pico-8 play session: mixed d-pad (fixed 12-tick cycle)

[t = 1 s] mixed d-pad (1.2s cycle ×~1): → ← ↑ ↓ + 🅾/❎ taps, ~1s
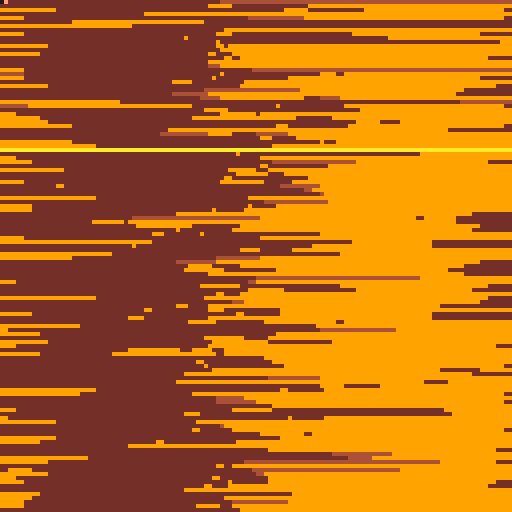
[t = 2 s] mixed d-pad (1.2s cycle ×~1): → ← ↑ ↓ + 🅾/❎ taps, ~2s
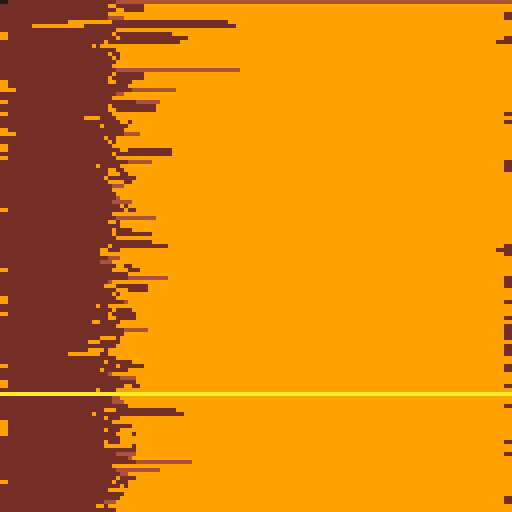
[t = 6 s] mixed d-pad (1.2s cycle ×~5): → ← ↑ ↓ + 🅾/❎ taps, ~6s
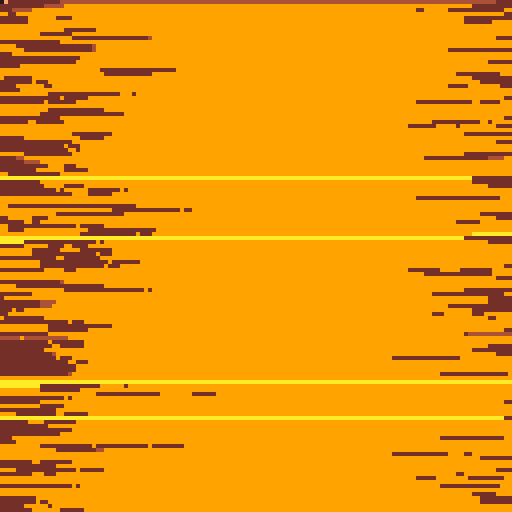
[t = 8 s] mixed d-pad (1.2s cycle ×~6): → ← ↑ ↓ + 🅾/❎ taps, ~8s
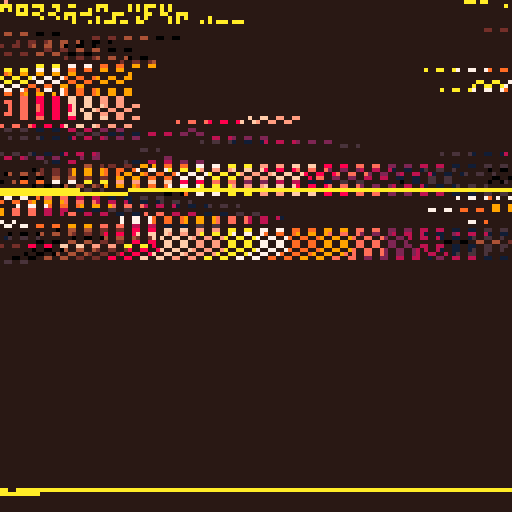

pico-8 cartridge
version 30
__lua__
-- main


mode=6
text_x=50
text_y=20
text_i=1
text_enabled=0
boom=0
t=0
t_c=0
menuitem(1,"next",function() next_mode() end)
menuitem(2,"prev",function() prev_mode() end)
menuitem(3,"toggle text",function() toggle_text() end)


function _init()
	poke4(0x5f10,0x8404.0080)
	poke4(0x5f14,0x0a07.8909)
	poke4(0x5f18,0x8e08.0f8f)
	poke4(0x5f1c,0x8581.8802)
	poke(0x5f2e,0b0)
	frame = 0
	scene_init()
	init_part()
end

function _update60()
	update_ids()
	b={d=btn(),p=btnp()}
	bt={l=b.d&0b1,r=(b.d&0b10)>>1,u=(b.d&0b100)>>2,d=(b.d&0b1000)>>3,z=(b.d&0b10000)>>4,v=(b.d&0b100000)>>5}
	bp={l=b.p&0b1,r=(b.p&0b10)>>1,u=(b.p&0b100)>>2,d=(b.p&0b1000)>>3,z=(b.p&0b10000)>>4,v=(b.p&0b100000)>>5}
	b2={d=btn()>>>8,p=btnp()>>>8}
	bt2={l=b2.d&0b1,r=(b2.d&0b10)>>1,u=(b2.d&0b100)>>2,d=(b2.d&0b1000)>>3,z=(b2.d&0b10000)>>4,v=(b2.d&0b100000)>>5}
	bp2={l=b2.p&0b1,r=(b2.p&0b10)>>1,u=(b2.p&0b100)>>2,d=(b2.p&0b1000)>>3,z=(b2.p&0b10000)>>4,v=(b2.p&0b100000)>>5}
	if mode!=2 then 
		if bp.l==1 then 
			prev_mode()
		elseif bp.r==1 then 
			next_mode()
		end
		fill=(fill+bp.u-bp.d)%#fills
	end 
	mode=mode%8
	if mode==2 then 
		scene_update(frame)
		scene.camera[1]+=(bt.r-bt.l)*0.1
		scene.camera[2]+=(bt.u-bt.d)*0.1
		scene.camera[3]+=(bt2.u-bt2.d)*0.1
		scene.camera[7]+=(bt.z-bt.v)*0.001
		scene.camera[6]+=(bt2.r-bt2.l)*0.001
		scene.camera[5]+=(bt2.z-bt2.v)*0.001
	elseif mode==3 or mode==4 or mode==5 then
		foreach(t_l,update_tunnel)
		if frame%16==0 then 
			new_tunnel(
				0.5+cos(frame*0.002)*0.4,
				0.5+sin(frame*0.0052)*0.4,
				20,
				1,
				t_c)
			t_c=t_c+1
		end
		sort(t_l, function(t1, t2) return t1.z < t2.z end)
	elseif mode==6 or mode==7 then
		cls(1)
		foreach(part,update_part)
	end
	boom=boom*0.8
	frame+=1
	text_i=text_i%#text_line
end

function _draw()
	t=t+1
	set_fillp()
	if mode==1 then
		draw_tiles()
	elseif mode==2 then
		if t%2==0 then 
			rectfill(0,0,128,128,14)
			rectfill(0,0,64,128,7)
			draw_scene()
		end
	elseif mode==3 or mode==4 or mode==5 then
		rectfill(0,0,128,128,t_c)
		foreach(t_l,draw_tunnel)
	elseif mode==6 or mode==7 then
		cls(2)
		foreach(part,draw_part)
	else
		draw_palette(0,8)
	end
	if text_enabled==1 then
		draw_text(text_x,text_y,text_i+1,6,boom+3)
	end
	if boom>0 then
		efu_smear(boom)
	end
	poke(0x6000,flr(t)*128)
end 


function draw_palette(x,y)
	local w=8
	local i
	cls()
	print("press a key",0,1,7)
	for i=0,15 do
		rectfill(x+(i%4)*w,y+(i\4)*w,x+(i%4)*w+w,y+(i\4)*w+w,3-i%4+i\4*4)
		rectfill(x+0+i*w,y+w*4+1,x+w+i*w,y+w*4+w,i)
	end
	rectfill(x+w*0,y+5*w+1,x+w*1-1,y+5*w+w,6)
	rectfill(x+w*1,y+5*w+1,x+w*2-1,y+5*w+w,5)
	rectfill(x+w*2,y+5*w+1,x+w*3-1,y+5*w+w,4)
	rectfill(x+w*3,y+5*w+1,x+w*4-1,y+5*w+w,11)
	rectfill(x+w*4,y+5*w+1,x+w*5-1,y+5*w+w,13)
	rectfill(x+w*5,y+5*w+1,x+w*6-1,y+5*w+w,14)
	rectfill(x+w*6,y+5*w+1,x+w*7-1,y+5*w+w,15)
	
	rectfill(x+w*0,y+6*w+1,x+w*1-1,y+6*w+w,0)
	rectfill(x+w*1,y+6*w+1,x+w*2-1,y+6*w+w,1)
	rectfill(x+w*2,y+6*w+1,x+w*3-1,y+6*w+w,2)
	rectfill(x+w*3,y+6*w+1,x+w*4-1,y+6*w+w,3)
	rectfill(x+w*4,y+6*w+1,x+w*5-1,y+6*w+w,10)
	rectfill(x+w*5,y+6*w+1,x+w*6-1,y+6*w+w,9)
	rectfill(x+w*6,y+6*w+1,x+w*7-1,y+6*w+w,8)
	rectfill(x+w*7,y+6*w+1,x+w*8-1,y+6*w+w,7)
	rectfill(x+w*8,y+6*w+1,x+w*9-1,y+6*w+w,6)
	rectfill(x+w*9,y+6*w+1,x+w*10-1,y+6*w+w,5)
	rectfill(x+w*10,y+6*w+1,x+w*11-1,y+6*w+w,4)
	rectfill(x+w*11,y+6*w+1,x+w*12-1,y+6*w+w,11)
	rectfill(x+w*12,y+6*w+1,x+w*13-1,y+6*w+w,12)
	rectfill(x+w*13,y+6*w+1,x+w*14-1,y+6*w+w,13)
	rectfill(x+w*14,y+6*w+1,x+w*15-1,y+6*w+w,14)
	rectfill(x+w*15,y+6*w+1,x+w*16-1,y+6*w+w,15)
end

function draw_tiles()
	local x,y,i
	for i=0,127 do
		tline(0,i,128,i,0,i/8)
	end
end

function draw_model()
	print("model here",0,1,7)
	
	draw_lines({0,0,0},{0,0,0})
end

function update_ids()
	local ii
	for ii=1,#t_l do
		t_l[ii].i=ii
	end
	for ii=1,#part do
		part[ii].i=ii
	end
end



function rectf(x,y,w,h,c)
	rectfill(x,y,x+w,y+h,c)
end


function next_mode()
	frame=0
	boom=8
	mode=mode+1
	text_i=text_i+1
	text_i=text_i%#text_line
	text_x=12+rnd(104-#text_line[text_i+1]*4)
	text_y=2+rnd(117)
	for ii=1,#t_l do
		t_l[ii].d=mode-2
	end
end

function prev_mode()
	frame=0
	boom=8
	mode=mode-1
	text_i=text_i-1
	text_i=text_i%#text_line
	text_x=12+rnd(104-#text_line[text_i+1]*4)
	text_y=2+rnd(117)
	for ii=1,#t_l do
		t_l[ii].d=mode-2
	end
end

function toggle_text()
	if text_enabled==1 then 
		text_enabled=0
	else
		text_enabled=1
	end
end


-->8
--tunnel

t_l={{i=0,
     d=0,
     x=0,
     y=0,
     z=0,
     s=1,
     c=0}}

function update_tunnel(t)
	if t.d>0 then 
		t.z=t.z-0.2
		t.x=t.x+(bt.l-bt.r)*0.02
		t.y=t.y+(bt.u-bt.d)*0.02
		if mode==5 then 
			if t.c%8==0 then 
				t.x=t.x+0.02
			elseif t.c%8==2 then 
				t.y=t.y-0.02
			elseif t.c%8==4 then 
				t.x=t.x-0.02
			elseif t.c%8==6 then 
				t.y=t.y+0.02
			end 
		end
		if t.z<0.5 then
			t.d=0
		end
	else
		deli(t_l,t.i)
	end
end

function draw_tunnel(t)
	local x,y,dx,dy,dx2,dy2
	local d=scene.camera[4]
	local f=(frame/4)%16
	local ff=(frame/4)\16
	if t.d==1 or t.d==3 then 
		for x=-t.z\2-3,t.z\2+4 do
			for y=-t.z\2-3,t.z\2+4 do
				if (x+y)%2==1 then 
					dx=64+(t.x+x)*(d/t.z)
					dy=64+(t.y+y)*(d/t.z)
					dx2=64+((t.x+x)+t.s)*(d/t.z)
					dy2=64+((t.y+y)+t.s)*(d/t.z)
					--rrectfill(dx,dy,t.s*(d/t.z),t.s*(d/t.z),0,t.c)
					rectfill(dx,dy,dx2,dy2,t.c)
				end
			end
		end
	elseif t.d==2 then 
		for x=-2,0 do
			for y=-2,0 do
				if x==-1 and y==-1 then
				
				else
					dx=64+(t.x+x)*(d/t.z)
					dy=64+(t.y+y)*(d/t.z)
					dx2=64+((t.x+x)+t.s)*(d/t.z)
					dy2=64+((t.y+y)+t.s)*(d/t.z)
					
					if x==-2 then
						dx=min(0,dx)
					end
					if x==0 then 
						dx2=max(128,dx2)
					end
					if y==-2 then
						dy=min(0,dy)
					end
					if y==0 then 
						dy2=max(128,dy2)
					end
					rectfill(dx,dy,dx2,dy2,t.c)
				end
			end
		end
	end
end



function new_tunnel(x,y,z,s,c)
	add(t_l,{i=0,
	        d=mode-2,
	        x=x,
	        y=y,
	        z=z,
	        s=s,
	        c=c},
	        #t_l+1)
end

-->8
--3d engine
quality=1

function scene_init()

end

function scene_update(frame)
	scale = 1
	scene_transform(scene.camera[5],scene.camera[6],scene.camera[7], scale, scale, scale)
end

function scene_transform(rx, ry, rz, sx, sy, sz)
	local vertices, points = {}, {}
	for vertex in all(model.vertices) do
		local v = transform_vertex(vertex, rx, ry, rz, sx, sy, sz)
		add(vertices, v)
		add(points, project(v, scene.camera))
	end
	model.transformed_vertices = vertices
	model.points = points
end

function draw_scene()
	-- face depth and normal calculation
	for triangle in all(model.triangles) do
		local v1 = model.transformed_vertices[triangle[1]]
		local v2 = model.transformed_vertices[triangle[2]]
		local v3 = model.transformed_vertices[triangle[3]]
		local p  = {v1[1]-v2[1], v1[2]-v2[2], v1[3]-v2[3]}
		local q  = {v1[1]-v3[1], v1[2]-v3[2], v1[3]-v3[3]}
		triangle[5] = min(v1[3], min(v2[3], v3[3]))
		triangle[6] = normalize(cross_product(p, q))
	end
	
	-- painter's algorithm
	sort(model.triangles, function(t1, t2) return t1[5] < t2[5] end)
	
	-- render
	for triangle in all(model.triangles) do
		--if dot_product(scene.camera, triangle[6]) < 0 then
		local p1 = model.points[triangle[1]]
		local p2 = model.points[triangle[2]]
		local p3 = model.points[triangle[3]]
		trifill(p1, p2, p3, triangle[4])
		rasterize_mesh(p1, p2, p3, triangle[4])
		--end
	end
end

function rasterize_mesh(p1, p2, p3, col)
	line(p1[1], p1[2], p2[1], p2[2], col)
	line(p2[1], p2[2], p3[1], p3[2], col)
	line(p1[1], p1[2], p3[1], p3[2], col)
end

-- http://www-users.mat.uni.torun.pl/~wrona/3d_tutor/tri_fillers.html
function rasterize_triangle(p1, p2, p3, col)
	-- sort
	if p1[2] > p2[2] then
		p1, p2 = p2, p1
	end
	if p1[2] > p3[2] then
		p1, p3 = p3, p1
	end
	if p2[2] > p3[2] then
		p2, p3 = p3, p2
	end
	
	-- lerp
	local dy1 = (p2[2] - p1[2])
	local dy2 = (p3[2] - p1[2])
	local dy3 = (p3[2] - p2[2])
	
	local dx1, dx2, dx3 = 0, 0, 0
	if dy1 > 0 then
		dx1 = (p2[1] - p1[1]) / dy1
	end
	if dy2 > 0 then
		dx2 = (p3[1] - p1[1]) / dy2
	end
	if dy3 > 0 then
		dx3 = (p3[1] - p2[1]) / dy3
	end
	
	local x1, x2 = p1[1], p1[1]
	
	if dx1 > dx2 then
		for y=p1[2],p2[2] do
			hline(x1, x2, y, col)
			x1 += dx2
			x2 += dx1
		end
		for y=p2[2],p3[2] do
			hline(x1, x2, y, col)
			x1 += dx2
			x2 += dx3
		end
	else
		for y=p1[2],p2[2] do
			hline(x1, x2, y, col)
			x1 += dx1
			x2 += dx2
		end
		for y=p2[2],p3[2] do
			hline(x1, x2, y, col)
			x1 += dx3
			x2 += dx2
		end
	end
end

function hline(x1, x2, y, col)
	line(x1, y, x2, y, col)
end

function project(vertex, cam)
	local mult = cam[4]
	local d = max(1,(vertex[3]-cam[3]))
	local x = 64 + (vertex[1]-cam[1]) * mult / d
	local y = 64 - (vertex[2]-cam[2]) * mult / d
	return {x,y}
end

function transform_vertex(v, rx, ry, rz, sx, sy, sz)
	nv = {v[1] * sx, v[2] * sy, v[3] * sz}
	nv = rotate_vertex(nv, 1, rx)
	nv = rotate_vertex(nv, 2, ry)
	return rotate_vertex(nv, 3, rz)
end

function rotate_vertex(v,a,r)
	if a==1 then
		x,y,z = 3,2,1
	elseif a==2 then
		x,y,z = 1,3,2
	elseif a==3 then
		x,y,z = 1,2,3
	end
	_x = cos(r)*(v[x]) - sin(r) * (v[y])
	_y = sin(r)*(v[x]) + cos(r) * (v[y])
	nv = {}
	nv[x] = _x
	nv[y] = _y
	nv[z] = v[z]
	return nv
end

function cross_product(v1, v2)
	return {
		v1[2]*v2[3] - v1[3]*v2[2],
		v1[3]*v2[1] - v1[1]*v2[3],
		v1[1]*v2[2] - v1[2]*v2[1]
	}
end

function dot_product(v1, v2)
	return v1[1]*v2[1] + v1[2]*v2[2] + v1[3]*v2[3]
end

function normalize(v)
	local s = 1 / magnitude(v)
	return {v[1] * s, v[2] * s, v[3] * s}
end

function magnitude(v)
 return sqrt(dot_product(v, v))
end

function sort(a, greater_than)
	for i=1,#a do
		local j = i
		while j > 1 and greater_than(a[j-1], a[j]) do
			a[j],a[j-1] = a[j-1],a[j]
			j -= 1
		end
	end
end



function trifill(p1,p2,p3,c)
	local y
	local ly
	local miny=min(p1[2],min(p2[2],p3[2]))
	local maxy=max(p1[2],max(p2[2],p3[2]))
	local x1
	local x2
	local top
	local mdl={0,0}
	local bot
	if miny==p1[2] then top=p1[1] end
	if miny==p2[2] then top=p2[1] end
	if miny==p3[2] then top=p3[1] end
	if maxy==p1[2] then bot=p1[1] end
	if maxy==p2[2] then bot=p2[1] end
	if maxy==p3[2] then bot=p3[1] end
	
	if top==p1[1] then
		if (bot==p2[1]) then
			mdl={p3[1],p3[2]} 
		else
			mdl={p2[1],p2[2]}
		end
	elseif top==p2[1] then
		if (bot==p1[1]) then
			mdl={p3[1],p3[2]} 
		else
			mdl={p1[1],p1[2]}
		end
	elseif top==p3[1] then
		if (bot==p2[1]) then
			mdl={p1[1],p1[2]} 
		else
			mdl={p2[1],p2[2]}
		end
	end
	color(c)
	for y=miny,maxy do
		x1=lerp(top,bot,ilerp(miny,maxy,y))
		if y<mdl[2] then
			x2=lerp(top,mdl[1],ilerp(miny,mdl[2],y))
		elseif y>mdl[2] then
			x2=lerp(mdl[1],bot,ilerp(mdl[2],maxy,y))
		else
			x2=mdl[1]
		end
		if quality==3 then
			line(x1,y,x2,y)
		else
			if x1<x2 then
				x1=x1
				x2=x2+1
				
				hline(x1, x2, y, c)
				--memset(0x6000+(y\1)*64+x1,(c\1)<<4|c,(x2-x1))
			else
				x1=x1+1
				x2=x2
				hline(x1, x2, y, c)
				--memset(0x6000+(y\1)*64+x2,(c\1)<<4|c,(x1-x2)\1)
			end
		end
	end
	if quality==2 then
		line(top-1,miny,mdl[1]-1,mdl[2])
		line(bot,maxy,mdl[1],mdl[2])
		line(top+1,miny,mdl[1]+1,mdl[2])
		
		line(bot-1,maxy,mdl[1]-1,mdl[2])
		line(bot,maxy,mdl[1],mdl[2])
		line(bot+1,maxy,mdl[1]+1,mdl[2])
		
		line(bot-1,maxy,top-1,miny)
		line(bot,maxy,top,miny)
		line(bot+1,maxy,top+1,miny)
	elseif quality==1 then
		line(bot,maxy,top,miny)
		line(bot,maxy,mdl[1],mdl[2])
		line(bot,maxy,mdl[1],mdl[2])
	end
end

function drawtri(p1,p2,p3,c)
	color(c)
	line(p1[1],p1[2],p2[1],p2[2])
	line(p3[1],p3[2],p2[1],p2[2])
	line(p1[1],p1[2],p3[1],p3[2])
end


function lerp(v0,v1,t)
	return v0+t*(v1-v0)
end

function ilerp(x,y,a)
	return (a-x)/(y-x)
end
-->8
--qsort

-- common comparators
function  ascending(a,b) return a.z<b.z end
function descending(a,b) return a.z>b.z end

-- a: array to be sorted in-place
-- c: comparator (optional, defaults to ascending)
-- l: first index to be sorted (optional, defaults to 1)
-- r: last index to be sorted (optional, defaults to #a)
function qsort(a,c,l,r)
	c,l,r=c or ascending,l or 1,r or #a
	if l<r then
		if c(a[r],a[l]) then
			a[l],a[r]=a[r],a[l]
		end
		local lp,rp,k,p,q=l+1,r-1,l+1,a[l],a[r]
		while k<=rp do
			if c(a[k],p) then
				a[k],a[lp]=a[lp],a[k]
				lp+=1
			elseif not c(a[k],q) then
				while c(q,a[rp]) and k<rp do
					rp-=1
				end
				a[k],a[rp]=a[rp],a[k]
				rp-=1
				if c(a[k],p) then
					a[k],a[lp]=a[lp],a[k]
					lp+=1
				end
			end
			k+=1
		end
		lp-=1
		rp+=1
		a[l],a[lp]=a[lp],a[l]
		a[r],a[rp]=a[rp],a[r]
		qsort(a,c,l,lp-1       )
		qsort(a,c,  lp+1,rp-1  )
		qsort(a,c,       rp+1,r)
	end
end
-->8
--scene 

model = {}
--[[ cube
model.vertices = {
	{-1,  1,  1},--1
	{ 1,  1,  1},--2
	{-1,  1, -1},--3
	{ 1,  1, -1},--4
	
	{-1, -1,  1},--5 
	{ 1, -1,  1},--6
	{-1, -1, -1},--7
	{ 1, -1, -1},--8
}
model.triangles = {
	
	{3, 4, 7, 4, nil, nil},
	{8, 4, 7, 4, nil, nil},
	
	{1, 2, 5, 8, nil, nil},
	{6, 2, 5, 8, nil, nil},
	
	{1, 3, 5, 5, nil, nil},
	{7, 3, 5, 5, nil, nil},
	
	{2, 4, 6, 12, nil, nil},
	{8, 4, 6, 12, nil, nil},
}
--]]


model.vertices = {
-- x  y  z
	{ 5, 0, 0},--1
	{ 3, 0, 0},
	{ 1, 0, 0},
	{-1, 0, 0},
	{-3, 0, 0},
	{-5, 0, 0},--6
	
	{ 5, 20, 0},--7
	{ 3, 20, 0},
	{ 1, 20, 0},
	{-1, 20, 0},
	{-3, 20, 0},
	{-5, 20, 0},--12
	
	{ 5, 0,15},--13
	{ 3, 0,15},
	{ 1, 0,15},
	{-1, 0,15},
	{-3, 0,15},
	{-5, 0,15},--18
	
	{ 5,20,15},
	{-5,20,15},
	
	{ 5,-10,15},--21
	{ 3,-10,15},
	{ 1,-10,15},
	{-1,-10,15},
	{-3,-10,15},
	{-5,-10,15},--26
	
	{ 6,-10,15},--27
	{-6,-10,15},
}
model.triangles = {
-- v1 v2 v3  c  nil nil
	{ 1, 7,13, 7, nil,nil},
	{ 7,19,13, 7, nil,nil},
	{12, 6,18,14, nil,nil},
	{12,20,18,14, nil,nil},
	
	
	{ 1, 2, 7, 4, nil,nil},
	{ 2, 8, 7, 4, nil,nil},
	{14, 1,13, 4, nil,nil},
	{ 1, 2,14, 4, nil,nil},
	{14,21,13, 4, nil,nil},
	{21,22,14, 4, nil,nil},
	
	{ 2, 3, 8, 5, nil,nil},
	{ 3, 9, 8, 5, nil,nil},
	{15, 2,14, 5, nil,nil},
	{ 2, 3,15, 5, nil,nil},
	{15,22,14, 5, nil,nil},
	{22,23,15, 5, nil,nil},
	
	{ 3, 4, 9,10, nil,nil},
	{ 4,10, 9,10, nil,nil},
	{16, 3,15,10, nil,nil},
	{ 3, 4,16,10, nil,nil},
	{16,23,15,10, nil,nil},
	{23,24,16,10, nil,nil},
	
	{ 4, 5,10,12, nil,nil},
	{ 5,11,10,12, nil,nil},
	{17, 4,16,12, nil,nil},
	{ 4, 5,17,12, nil,nil},
	{17,24,16,12, nil,nil},
	{24,25,17,12, nil,nil},
	
	{ 5, 6,11,15, nil,nil},
	{ 6,12,11,15, nil,nil},
	{18, 5,17,15, nil,nil},
	{ 5, 6,18,15, nil,nil},
	{18,25,17,15, nil,nil},
	{25,26,18,15, nil,nil},
}

function model:new(o)
  self.__index = self
  return setmetatable(o or {}, self)
end



scene = {}   -- x  y  z  f
scene.camera = {0, 2, -18, 128,0,0.5,0.0001}

-->8
-- gfx stuff


--memcopy that doesn't overflow
function smcpy(to_mem,fr_mem,len)
	if to_mem<0x6000 then to_mem=0x6000 end
	if to_mem>0x7ffe then
		to_mem=0x7ffe
		len=1
	end
	if to_mem+len>0x7fff then len=0x7fff-to_mem end
	--if fr_mem<0x6000 then fr_mem=0x6000 end
	if fr_mem>0x7ffe then
		fr_mem=0x7ffe
		len=1
	end
	if fr_mem+len>0x7fff then len=0x7fff-fr_mem end
	
	memcpy(to_mem,fr_mem,len)
end

function efu_smear(str)
	local i
	local r
	for i=1,127 do
		smcpy(0x6000+i*63-str*(rnd(2+((t\4)%6)*0.25)),0x6000+i*63-str*(rnd(2+((t\4)%8)*0.25)),rnd(128)) 
		if rnd(90)\1>88 then
			r=0x7//rnd(0xf)\1
			memset(0x6000+i*64,r|(r<<4),64)
		end
	end 
end


function smear_y(str,sy,ey)
	local i
	local r
	for i=sy,ey do
		smcpy(0x6000+i*63-str*(rnd(2+((t\4)%6)*0.25)),0x6000+i*63-str*(rnd(2+((t\4)%8)*0.25)),rnd(128)) 
		if rnd(90)\1>88 then
			r=0x7//rnd(0xf)\1
			memset(0x6000+i*64,r|(r<<4),64)
		end
	end 
end

function rrectfill(cx,cy,h,w,angle,c)
	color(c)
	local ca,sa=cos(angle),-sin(angle)
	local ux,uy,vx,vy=ca*w>>1,sa*w>>1,-sa*h>>1,ca*h>>1
	local v={
		 ux+vx, uy+vy,
		 ux-vx, uy-vy,
		-ux-vx,-uy-vy,
		-ux+vx,-uy+vy
	}

	local x0,y0,spans=cx+v[7],cy+v[8],{}
	for i=1,8,2 do
		local x1,y1=cx+v[i],cy+v[i+1]
		local _x1,_y1=x1,y1
		if(y0>y1) x0,y0,x1,y1=x1,y1,x0,y0
		local dx=(x1-x0)/(y1-y0)
		if(y0<0) x0-=y0*dx y0=-1
		local cy0=y0\1+1
		-- sub-pix shift
		x0+=(cy0-y0)*dx
		for y=y0\1+1,min(y1\1,127) do
			-- open span?
			local span=spans[y]
			if span then
				rectfill(x0,y,span,y)
			else
				spans[y]=x0
			end
			x0+=dx
		end
		x0,y0=_x1,_y1
	end
end
-->8
--text overlay

text_line={
"this is 1",
"next is 2",
"this should work"
}

function draw_text(x,y,i,c,pow)
	c=c or 6
	pow=pow or 0
	local str=text_line[i]
	rectfill(0,y,128,y+6,1)
	rect(-1,y,129,y+6,2)
	rectfill(x-10,y+1,x+10+#str*4,y+5,3)
	print(str,x+1,y+1,11)
	if pow>0.1 then
		print(str,x-1,y+1,11)
		smear_y(pow,y-1,y+7)
	end
	print(str,x,y+1,c)
end


function smear_y(str,sy,ey)
	local i
	local r
	for i=sy,ey do
		smcpy(0x6000+i*63-str*(rnd(2+((t\4)%6)*0.25)),0x6000+i*63-str*(rnd(2+((t\4)%8)*0.25)),rnd(128)) 
		if rnd(90)\1>88 then
			r=0x7//rnd(0xf)\1
			memset(0x6000+i*64,r|(r<<4),64)
		end
	end 
end
-->8
-- 2d filled thing


-- color values the particle
-- goes through
-- particles are removed at 0
-- the sequence loops at -1
firegrad={ 7,10, 9, 9, 9, 8, 8, 8, 2, 2,2,2,0}
smokgrad={ 7, 6,12,12,12, 5, 5, 5, 1, 1,1,1,0}
specgrad={10, 9, 9, 9, 9, 9, 4, 4, 4, 4,4,0}
spe2grad={ 8, 8,13,13,13,13, 2, 2, 2, 2,2,0}
stargrad={ 1, 1, 1, 5, 6, 1, 1, 1, 1, 1,1,6,5,1,1,1,1,1,1,6,6,5,5,5,1,1,1,1,5,1,1,1,1,1,1,1,1,1,1,1,-1}
astegrad={ 2, 2, 2, 2, 5, 5, 5, 5, 5, 5,1,5,1,5,1,5,1,5,1,5,1,5,1,1,1,1,1,0}
shipgrad={ 7, 7,11,11,11,11,11,11,11,11,3,3,3,3,3,3,3,3,1,3,1,3,1,1,1,1,1,0}

part={{i=0,  -- index
       t=0,  -- type
       x=0,  -- position
       y=0,
       xv=0, -- speed
       yv=0,
       c=0,  -- color
       l=0,  -- time alive
       d=0,  -- dead
       o=0,  --connect?
       la=0}}
pa={}

function init_part()
	local x,y,t
	for x=1,256 do
		y=32
		new_part(x%2,y,x\2,0,0,1,1,1,1,2)
	end
end


function draw_part(pa)
	--if (max(0,pa.c)%16)!=0 then
	--rectfill(pa.x-pa.la/2,pa.y-pa.la/2,pa.x+pa.la/2,pa.y+pa.la/2,pa.c)
	if pa.d!=0 then
		if pa.i>3 then
			line(pa.x,pa.y,part[pa.i-2].x,part[pa.i-1].y,pa.c)
		end
		if pa.t==0 then  
			line(pa.x,pa.y,128,pa.y,pa.c)
		else
			line(pa.x,pa.y,0,pa.y,pa.c)
		end
	end
end

function update_part(pa)
	pa.x=pa.x+pa.xv
	pa.y=pa.y+pa.yv
	if mode==6 then
		pa.yv=0
		pa.xv=pa.xv+(rnd(1)-0.5)*(-pa.xv+0.15)+0.01
	else
		pa.yv=0
		pa.xv=(16-pa.x)*0.1
	end
	if pa.t==0 then  
		pa.c=4
	else
		pa.c=3
	end
	pa.l=pa.l+1
	if pa.c==-1 then 
		pa.l=0
	end
end 

function new_part(t,x,y,xv,yv,c,l,d,o,la)
	add(part,{i =0,
	    t=t,
	    x=x,
	    y=y,
	    xv=xv,
	    yv=yv,
	    c=c,
	    l=l,
	    d=d,
	    o=o,
	    la=la},
	    #part+1)
end

-->8
--fillp smears

fills={
{0b0000000000000000.1,
 0b0000000000000000.1},
{0b1010010110100101.1,
 0b0101101001011010.1},
{0b0011001111001100.1,
 0b0110011010011001.1,
 0b1100110000110011.1,
 0b1001100101100110.1},
{0b0011001111001100.1,
 0b1001100101100110.1,
 0b1100110000110011.1,
 0b0110011010011001.1},
{0b1111000011110000.1,
 0b0000111100001111.1},
{0b1111000000000000.1,
 0b0000111100000000.1,
 0b0000000011110000.1,
 0b0000000000001111.1},
{0b1010101010101010.1,
 0b0101010101010101.1},
{0b1010000010100000.1,
 0b0000010100000101.1},
{0b0000010000000000.1,
 0b0100000000000000.1,
 0b0000000001000000.1,
 0b0000000010000000.1,
 0b0000000000000100.1,
 0b0000001000000000.1,
 0b0001000000000000.1,
 0b1000000000000000.1,
 0b0000000000010000.1,
 0b0000010000000000.1,
 0b0000000000000010.1,
 0b0010000000000000.1,
 0b0000000100000000.1,
 0b0000000000100000.1,
 0b0000000000000001.1,
 0b0000000000001000.1,}
}
fill=0

function set_fillp()
	if peek2(0x5f31)+peek(0x5f33)/2!=fills[fill+1] then
		fillp(fills[fill+1][t%(#fills[fill+1])+1])
	end
end
__gfx__
77777777777777777444444444445555555555aaaaaaaaaacccccccccccffffffffffeeeeeeeeeeeeeeeeeeeeeeeeeeeeeeeeeeeeeeeeeeeeeeeeeeeeeeeeeee
77777777777777777444444444445555555555aaaaaaaaaacccccccccccffffffffffeeeeeeeeeeeeeeeeeeeeeeeeeeeeeeeeeeeeeeeeeeeeeeeeeeeeeeeeeee
777777777777777777444444444455555555555aaaaaaaaaaccccccccccfffffffffffeeeeeeeeeeeeeeeeeeeeeeeeeeeeeeeeeeeeeeeeeeeeeeeeeeeeeeeeee
777777777777777777444444444455555555555aaaaaaaaaacccccccccccffffffffffeeeeeeeeeeeeeeeeeeeeeeeeeeeeeeeeeeeeeeeeeeeeeeeeeeeeeeeeee
777777777777777777744444444445555555555aaaaaaaaaaaccccccccccffffffffffeeeeeeeeeeeeeeeeeeeeeeeeeeeeeeeeeeeeeeeeeeeeeeeeeeeeeeeeee
7777777777777777777444444444455555555555aaaaaaaaaaccccccccccfffffffffffeeeeeeeeeeeeeeeeeeeeeeeeeeeeeeeeeeeeeeeeeeeeeeeeeeeeeeeee
7777777777777777777444444444445555555555aaaaaaaaaacccccccccccffffffffffeeeeeeeeeeeeeeeeeeeeeeeeeeeeeeeeeeeeeeeeeeeeeeeeeeeeeeeee
7777777777777777777444444444445555555555aaaaaaaaaaaccccccccccffffffffffeeeeeeeeeeeeeeeeeeeeeeeeeeeeeeeeeeeeeeeeeeeeeeeeeeeeeeeee
77777777777777777777444444444455555555555aaaaaaaaaaccccccccccfffffffffffeeeeeeeeeeeeeeeeeeeeeeeeeeeeeeeeeeeeeeeeeeeeeeeeeeeeeeee
77777777777777777777444444444455555555555aaaaaaaaaacccccccccccffffffffffeeeeeeeeeeeeeeeeeeeeeeeeeeeeeeeeeeeeeeeeeeeeeeeeeeeeeeee
77777777777777777777744444444445555555555aaaaaaaaaaaccccccccccffffffffffeeeeeeeeeeeeeeeeeeeeeeeeeeeeeeeeeeeeeeeeeeeeeeeeeeeeeeee
777777777777777777777444444444455555555555aaaaaaaaaaccccccccccfffffffffffeeeeeeeeeeeeeeeeeeeeeeeeeeeeeeeeeeeeeeeeeeeeeeeeeeeeeee
777777777777777777777444444444445555555555aaaaaaaaaacccccccccccffffffffffeeeeeeeeeeeeeeeeeeeeeeeeeeeeeeeeeeeeeeeeeeeeeeeeeeeeeee
777777777777777777777444444444445555555555aaaaaaaaaaaccccccccccfffffffffffeeeeeeeeeeeeeeeeeeeeeeeeeeeeeeeeeeeeeeeeeeeeeeeeeeeeee
7777777777777777777777444444444455555555555aaaaaaaaaaccccccccccfffffffffffeeeeeeeeeeeeeeeeeeeeeeeeeeeeeeeeeeeeeeeeeeeeeeeeeeeeee
7777777777777777777777444444444455555555555aaaaaaaaaacccccccccccffffffffffeeeeeeeeeeeeeeeeeeeeeeeeeeeeeeeeeeeeeeeeeeeeeeeeeeeeee
7777777777777777777777744444444445555555555aaaaaaaaaaaccccccccccffffffffffeeeeeeeeeeeeeeeeeeeeeeeeeeeeeeeeeeeeeeeeeeeeeeeeeeeeee
77777777777777777777777444444444455555555555aaaaaaaaaaccccccccccfffffffffffeeeeeeeeeeeeeeeeeeeeeeeeeeeeeeeeeeeeeeeeeeeeeeeeeeeee
77777777777777777777777444444444455555555555aaaaaaaaaaccccccccccfffffffffffeeeeeeeeeeeeeeeeeeeeeeeeeeeeeeeeeeeeeeeeeeeeeeeeeeeee
77777777777777777777777744444444445555555555aaaaaaaaaaaccccccccccfffffffffffeeeeeeeeeeeeeeeeeeeeeeeeeeeeeeeeeeeeeeeeeeeeeeeeeeee
77777777777777777777777744444444445555555555aaaaaaaaaaaccccccccccfffffffffffeeeeeeeeeeeeeeeeeeeeeeeeeeeeeeeeeeeeeeeeeeeeeeeeeeee
777777777777777777777777444444444445555555555aaaaaaaaaacccccccccccffffffffffeeeeeeeeeeeeeeeeeeeeeeeeeeeeeeeeeeeeeeeeeeeeeeeeeeee
777777777777777777777777444444444445555555555aaaaaaaaaacccccccccccffffffffffeeeeeeeeeeeeeeeeeeeeeeeeeeeeeeeeeeeeeeeeeeeeeeeeeeee
7777777777777777777777777444444444455555555555aaaaaaaaaacccccccccccffffffffffeeeeeeeeeeeeeeeeeeeeeeeeeeeeeeeeeeeeeeeeeeeeeeeeeee
7777777777777777777777777444444444455555555555aaaaaaaaaacccccccccccffffffffffeeeeeeeeeeeeeeeeeeeeeeeeeeeeeeeeeeeeeeeeeeeeeeeeeee
7777777777777777777777777744444444445555555555aaaaaaaaaaaccccccccccffffffffffeeeeeeeeeeeeeeeeeeeeeeeeeeeeeeeeeeeeeeeeeeeeeeeeeee
77777777777777777777777777444444444455555555555aaaaaaaaaaccccccccccfffffffffffeeeeeeeeeeeeeeeeeeeeeeeeeeeeeeeeeeeeeeeeeeeeeeeeee
77777777777777777777777777444444444445555555555aaaaaaaaaacccccccccccffffffffffeeeeeeeeeeeeeeeeeeeeeeeeeeeeeeeeeeeeeeeeeeeeeeeeee
777777777777777777777777774444444444455555555555aaaaaaaaaaccccccccccffffffffffeeeeeeeeeeeeeeeeeeeeeeeeeeeeeeeeeeeeeeeeeeeeeeeeee
777777777777777777777777777444444444455555555555aaaaaaaaaaccccccccccfffffffffffeeeeeeeeeeeeeeeeeeeeeeeeeeeeeeeeeeeeeeeeeeeeeeeee
777777777777777777777777777444444444455555555555aaaaaaaaaacccccccccccffffffffffeeeeeeeeeeeeeeeeeeeeeeeeeeeeeeeeeeeeeeeeeeeeeeeee
777777777777777777777777777744444444445555555555aaaaaaaaaaaccccccccccffffffffffeeeeeeeeeeeeeeeeeeeeeeeeeeeeeeeeeeeeeeeeeeeeeeeee
777777777777777777777777777744444444445555555555aaaaaaaaaaaccccccccccfffffffffffeeeeeeeeeeeeeeeeeeeeeeeeeeeeeeeeeeeeeeeeeeeeeeee
7777777777777777777777777777444444444445555555555aaaaaaaaaacccccccccccffffffffffeeeeeeeeeeeeeeeeeeeeeeeeeeeeeeeeeeeeeeeeeeeeeeee
7777777777777777777777777777444444444445555555555aaaaaaaaaaaccccccccccffffffffffeeeeeeeeeeeeeeeeeeeeeeeeeeeeeeeeeeeeeeeeeeeeeeee
77777777777777777777777777777444444444455555555555aaaaaaaaaaccccccccccfffffffffffeeeeeeeeeeeeeeeeeeeeeeeeeeeeeeeeeeeeeeeeeeeeeee
77777777777777777777777777777444444444455555555555aaaaaaaaaacccccccccccffffffffffeeeeeeeeeeeeeeeeeeeeeeeeeeeeeeeeeeeeeeeeeeeeeee
77777777777777777777777777777744444444445555555555aaaaaaaaaaaccccccccccffffffffffeeeeeeeeeeeeeeeeeeeeeeeeeeeeeeeeeeeeeeeeeeeeeee
777777777777777777777777777777444444444455555555555aaaaaaaaaaccccccccccfffffffffffeeeeeeeeeeeeeeeeeeeeeeeeeeeeeeeeeeeeeeeeeeeeee
777777777777777777777777777777444444444445555555555aaaaaaaaaacccccccccccffffffffffeeeeeeeeeeeeeeeeeeeeeeeeeeeeeeeeeeeeeeeeeeeeee
777777777777777777777777777777444444444445555555555aaaaaaaaaaaccccccccccfffffffffffeeeeeeeeeeeeeeeeeeeeeeeeeeeeeeeeeeeeeeeeeeeee
777777777777777777777777777777744444444445555555555aaaaaaaaaaaccccccccccfffffffffffeeeeeeeeeeeeeeeeeeeeeeeeeeeeeeeeeeeeeeeeeeeee
7777777777777777777777777777777444444444445555555555aaaaaaaaaacccccccccccffffffffffeeeeeeeeeeeeeeeeeeeeeeeeeeeeeeeeeeeeeeeeeeeee
7777777777777777777777777777777444444444445555555555aaaaaaaaaacccccccccccffffffffffeeeeeeeeeeeeeeeeeeeeeeeeeeeeeeeeeeeeeeeeeeeee
77777777777777777777777777777777444444444455555555555aaaaaaaaaacccccccccccffffffffffeeeeeeeeeeeeeeeeeeeeeeeeeeeeeeeeeeeeeeeeeeee
77777777777777777777777777777777444444444455555555555aaaaaaaaaacccccccccccffffffffffeeeeeeeeeeeeeeeeeeeeeeeeeeeeeeeeeeeeeeeeeeee
77777777777777777777777777777777444444444445555555555aaaaaaaaaaaccccccccccfffffffffffeeeeeeeeeeeeeeeeeeeeeeeeeeeeeeeeeeeeeeeeeee
77777777777777777777777777777777744444444445555555555aaaaaaaaaaaccccccccccfffffffffffeeeeeeeeeeeeeeeeeeeeeeeeeeeeeeeeeeeeeeeeeee
777777777777777777777777777777777444444444445555555555aaaaaaaaaacccccccccccffffffffffeeeeeeeeeeeeeeeeeeeeeeeeeeeeeeeeeeeeeeeeeee
777777777777777777777777777777777744444444445555555555aaaaaaaaaacccccccccccffffffffffeeeeeeeeeeeeeeeeeeeeeeeeeeeeeeeeeeeeeeeeeee
7777777777777777777777777777777777444444444455555555555aaaaaaaaaaccccccccccfffffffffffeeeeeeeeeeeeeeeeeeeeeeeeeeeeeeeeeeeeeeeeee
7777777777777777777777777777777777444444444455555555555aaaaaaaaaacccccccccccffffffffffeeeeeeeeeeeeeeeeeeeeeeeeeeeeeeeeeeeeeeeeee
7777777777777777777777777777777777744444444445555555555aaaaaaaaaaaccccccccccffffffffffeeeeeeeeeeeeeeeeeeeeeeeeeeeeeeeeeeeeeeeeee
7777777777777777777777777777777777744444444445555555555aaaaaaaaaaaccccccccccfffffffffffeeeeeeeeeeeeeeeeeeeeeeeeeeeeeeeeeeeeeeeee
77777777777777777777777777777777777444444444445555555555aaaaaaaaaacccccccccccffffffffffeeeeeeeeeeeeeeeeeeeeeeeeeeeeeeeeeeeeeeeee
77777777777777777777777777777777777744444444445555555555aaaaaaaaaaaccccccccccffffffffffeeeeeeeeeeeeeeeeeeeeeeeeeeeeeeeeeeeeeeeee
777777777777777777777777777777777777444444444455555555555aaaaaaaaaaccccccccccfffffffffffeeeeeeeeeeeeeeeeeeeeeeeeeeeeeeeeeeeeeeee
777777777777777777777777777777777777444444444455555555555aaaaaaaaaacccccccccccffffffffffeeeeeeeeeeeeeeeeeeeeeeeeeeeeeeeeeeeeeeee
777777777777777777777777777777777777744444444445555555555aaaaaaaaaaaccccccccccffffffffffeeeeeeeeeeeeeeeeeeeeeeeeeeeeeeeeeeeeeeee
7777777777777777777777777777777777777444444444455555555555aaaaaaaaaaccccccccccfffffffffffeeeeeeeeeeeeeeeeeeeeeeeeeeeeeeeeeeeeeee
7777777777777777777777777777777777777444444444445555555555aaaaaaaaaacccccccccccffffffffffeeeeeeeeeeeeeeeeeeeeeeeeeeeeeeeeeeeeeee
7777777777777777777777777777777777777444444444445555555555aaaaaaaaaaaccccccccccfffffffffffeeeeeeeeeeeeeeeeeeeeeeeeeeeeeeeeeeeeee
77777777777777777777777777777777777777444444444455555555555aaaaaaaaaaccccccccccfffffffffffeeeeeeeeeeeeeeeeeeeeeeeeeeeeeeeeeeeeee
77777777777777777777777777777777777777444444444455555555555aaaaaaaaaacccccccccccffffffffffeeeeeeeeeeeeeeeeeeeeeeeeeeeeeeeeeeeeee
777777777777777777777777777777777777777444444444455555555555aaaaaaaaaaccccccccccffffffffffeeeeeeeeeeeeeeeeeeeeeeeeeeeeeeeeeeeeee
777777777777777777777777777777777777777444444444455555555555aaaaaaaaaaccccccccccfffffffffffeeeeeeeeeeeeeeeeeeeeeeeeeeeeeeeeeeeee
777777777777777777777777777777777777777444444444445555555555aaaaaaaaaaccccccccccfffffffffffeeeeeeeeeeeeeeeeeeeeeeeeeeeeeeeeeeeee
777777777777777777777777777777777777777444444444445555555555aaaaaaaaaaaccccccccccfffffffffffeeeeeeeeeeeeeeeeeeeeeeeeeeeeeeeeeeee
7777777777777777777777777777777777777777444444444455555555555aaaaaaaaaaccccccccccfffffffffffeeeeeeeeeeeeeeeeeeeeeeeeeeeeeeeeeeee
7777777777777777777777777777777777777777444444444445555555555aaaaaaaaaacccccccccccffffffffffeeeeeeeeeeeeeeeeeeeeeeeeeeeeeeeeeeee
7777777777777777777777777777777777777777744444444445555555555aaaaaaaaaaaccccccccccffffffffffeeeeeeeeeeeeeeeeeeeeeeeeeeeeeeeeeeee
77777777777777777777777777777777777777777444444444455555555555aaaaaaaaaacccccccccccffffffffffffffeeeeeeeeeeeeeeeeeeeeeeeeeeeeeee
77777777777777777777777777777777777777777444444444445555555555aaaaaaaaaacccccccccccffffffffffffffffffeeeeeeeeeeeeeeeeeeeeeeeeeee
77777777777777777777777777777777777777777744444444445555555555aaaaaaaaaaaccccccccccfffffffffffffffffffffeeeeeeeeeeeeeeeeeeeeeeee
777777777777777777777777777777777777777777444444444455555555555aaaaaaaaaaccccccccccccfffffffffffffffffffffffffeeeeeeeeeeeeeeeeee
777777777777777777777777777777777777777777444444444445555555555aaaaaaaaaaaccccccccccccffffffffffffffffffffffffffffeeeeeeeeeeeeee
777777777777777777777777777777777777777777744444444445555555555aaaaaaaaaaacccccccccccccccffffffffffffffffffffffffffffffefffeeeee
7777777777777777777777777777777777777777777444444444455555555555aaaaaaaaaaccccccccccccccccffffffffffffffffffffffffffffffffffffff
7777777777777777777777777777777777777777777444444444445555555555aaaaaaaaaaaccccccccccccccccccfffffffffffffffffffffffffffffffffff
7777777777777777777777777777777777777777777744444444445555555555aaaaaaaaaaaaccccccccccccccccccffffffffffffffffffffffffffffffffff
7777777777777777777777777777777777777777777744444444445555555555aaaaaaaaaaaaaccccccccccccccccccccfffffffffffffffffffffffffffffff
7777777777777777777777777777777777777777777744444444444555555555aaaaaaaaaaaaaccccccccccccccccccccccfffffffffffffffffffffffffffff
7777777777777777777777777777777777777777777744444444444555555555aaaaaaaaaaaaaaccccccccccccccccccccccffffffffffffffffffffffffffff
7777777777777777777777777777777777777777777774444444444555555555aaaaaaaaaaaaaaaccccccccccccccccccccccccfffffffffffffffffffffffff
7777777777777777777777777777777777777777777774444444444555555555aaaaaaaaaaaaaaacccccccccccccccccccccccccffffffffffffffffffffffff
7777777777777777777777777777777777777777777777444444445555555555aaaaaaaaaaaaaaaacccccccccccccccccccccccccccfffffffffffffffffffff
7777777777777777777777777777777777777777777777444444455555555555aaaaaaaaaaaaaaaaacccccccccccccccccccccccccccffffffffffffffffffff
7777777777777777777777777777777777777777777774444444455555555555aaaaaaaaaaaaaaaaaacccccccccccccccccccccccccccccfffffffffffffffff
7777777777777777777777777777777777777777777744444444455555555555aaaaaaaaaaaaaaaaaaacccccccccccccccccccccccccccccffffffffffffffff
7777777777777777777777777777777777777777777444444444555555555555aaaaaaaaaaaaaaaaaaacccccccccccccccccccccccccccccccffffffffffffff
7777777777777777777777777777777777777777774444444445555555555555aaaaaaaaaaaaaaaaaaaacccccccccccccccccccccccccccccccccfffffffffff
7777777777777777777777777777777777777777774444444445555555555555aaaaaaaaaaaaaaaaaaaaacccccccccccccccccccccccccccccccccffffffffff
7777777777777777777777777777777777777777444444444445555555555555aaaaaaaaaaaaaaaaaaaaaccccccccccccccccccccccccccccccccccccfffffff
7777777777777777777777777777777777777777444444444455555555555555aaaaaaaaaaaaaaaaaaaaaaccccccccccccccccccccccccccccccccccccffffff
7777777777777777777777777777777777777774444444444555555555555555aaaaaaaaaaaaaaaaaaaaaaaccccccccccccccccccccccccccccccccccccccfff
7777777777777777777777777777777777777744444444444555555555555555aaaaaaaaaaaaaaaaaaaaaaaaccccccccccccccccccccccccccccccccccccccff
7777777777777777777777777777777777777444444444445555555555555555aaaaaaaaaaaaaaaaaaaaaaaaaccccccccccccccccccccccccccccccccccccccc
7777777777777777777777777777777777774444444444445555555555555555aaaaaaaaaaaaaaaaaaaaaaaaaacccccccccccccccccccccccccccccccccccccc
7777777777777777777777777777777777744444444444445555555555555555aaaaaaaaaaaaaaaaaaaaaaaaaacccccccccccccccccccccccccccccccccccccc
7777777777777777777777777777777777744444444444455555555555555555aaaaaaaaaaaaaaaaaaaaaaaaaaaccccccccccccccccccccccccccccccccccccc
7777777777777777777777777777777777444444444444555555555555555555aaaaaaaaaaaaaaaaaaaaaaaaaaaacccccccccccccccccccccccccccccccccccc
7777777777777777777777777777777774444444444444555555555555555555aaaaaaaaaaaaaaaaaaaaaaaaaaaacccccccccccccccccccccccccccccccccccc
7777777777777777777777777777777744444444444444555555555555555555aaaaaaaaaaaaaaaaaaaaaaaaaaaaaccccccccccccccccccccccccccccccccccc
7777777777777777777777777777777444444444444445555555555555555555aaaaaaaaaaaaaaaaaaaaaaaaaaaaaacccccccccccccccccccccccccccccccccc
7777777777777777777777777777774444444444444455555555555555555555aaaaaaaaaaaaaaaaaaaaaaaaaaaaaacccccccccccccccccccccccccccccccccc
7777777777777777777777777777774444444444444455555555555555555555aaaaaaaaaaaaaaaaaaaaaaaaaaaaaaaccccccccccccccccccccccccccccccccc
7777777777777777777777777777444444444444444455555555555555555555aaaaaaaaaaaaaaaaaaaaaaaaaaaaaaaacccccccccccccccccccccccccccccccc
7777777777777777777777777777444444444444444555555555555555555555aaaaaaaaaaaaaaaaaaaaaaaaaaaaaaaaaccccccccccccccccccccccccccccccc
7777777777777777777777777774444444444444445555555555555555555555aaaaaaaaaaaaaaaaaaaaaaaaaaaaaaaaaacccccccccccccccccccccccccccccc
7777777777777777777777777744444444444444445555555555555555555555aaaaaaaaaaaaaaaaaaaaaaaaaaaaaaaaaacccccccccccccccccccccccccccccc
7777777777777777777777777444444444444444445555555555555555555555aaaaaaaaaaaaaaaaaaaaaaaaaaaaaaaaaaaccccccccccccccccccccccccccccc
7777777777777777777777774444444444444444455555555555555555555555aaaaaaaaaaaaaaaaaaaaaaaaaaaaaaaaaaaacccccccccccccccccccccccccccc
7777777777777777777777744444444444444444555555555555555555555555aaaaaaaaaaaaaaaaaaaaaaaaaaaaaaaaaaaaaccccccccccccccccccccccccccc
7777777777777777777777744444444444444444555555555555555555555555aaaaaaaaaaaaaaaaaaaaaaaaaaaaaaaaaaaaaccccccccccccccccccccccccccc
7777777777777777777777444444444444444445555555555555555555555555aaaaaaaaaaaaaaaaaaaaaaaaaaaaaaaaaaaaaacccccccccccccccccccccccccc
7777777777777777777774444444444444444445555555555555555555555555aaaaaaaaaaaaaaaaaaaaaaaaaaaaaaaaaaaaaaaccccccccccccccccccccccccc
7777777777777777777744444444444444444445555555555555555555555555aaaaaaaaaaaaaaaaaaaaaaaaaaaaaaaaaaaaaaaccccccccccccccccccccccccc
7777777777777777777444444444444444444455555555555555555555555555aaaaaaaaaaaaaaaaaaaaaaaaaaaaaaaaaaaaaaaacccccccccccccccccccccccc
7777777777777777777444444444444444444555555555555555555555555555aaaaaaaaaaaaaaaaaaaaaaaaaaaaaaaaaaaaaaaaaccccccccccccccccccccccc
7777777777777777744444444444444444444555555555555555555555555555aaaaaaaaaaaaaaaaaaaaaaaaaaaaaaaaaaaaaaaaaacccccccccccccccccccccc
7777777777777777444444444444444444444555555555555555555555555555aaaaaaaaaaaaaaaaaaaaaaaaaaaaaaaaaaaaaaaaaaaccccccccccccccccccccc
7777777777777777444444444444444444445555555555555555555555555555aaaaaaaaaaaaaaaaaaaaaaaaaaaaaaaaaaaaaaaaaaaccccccccccccccccccccc
7777777777777774444444444444444444455555555555555555555555555555aaaaaaaaaaaaaaaaaaaaaaaaaaaaaaaaaaaaaaaaaaaacccccccccccccccccccc
7777777777777744444444444444444444455555555555555555555555555555aaaaaaaaaaaaaaaaaaaaaaaaaaaaaaaaaaaaaaaaaaaaaccccccccccccccccccc
7777777777777444444444444444444444455555555555555555555555555555aaaaaaaaaaaaaaaaaaaaaaaaaaaaaaaaaaaaaaaaaaaaaacccccccccccccccccc
7777777777774444444444444444444444555555555555555555555555555555aaaaaaaaaaaaaaaaaaaaaaaaaaaaaaaaaaaaaaaaaaaaaacccccccccccccccccc
7777777777744444444444444444444445555555555555555555555555555555aaaaaaaaaaaaaaaaaaaaaaaaaaaaaaaaaaaaaaaaaaaaaaaccccccccccccccccc
7777777777744444444444444444444445555555555555555555555555555555aaaaaaaaaaaaaaaaaaaaaaaaaaaaaaaaaaaaaaaaaaaaaaaacccccccccccccccc
__map__
800102030405060708090a0b0c0d0e0f00000000000000000000000000000000000000000000000000000000000000000000000000000000000000000000000000000000000000000000000000000000000000000000000000000000000000000000000000000000000000000000000000000000000000000000000000000000
101112131415161718191a1b1c1d1e1f00000000000000000000000000000000000000000000000000000000000000000000000000000000000000000000000000000000000000000000000000000000000000000000000000000000000000000000000000000000000000000000000000000000000000000000000000000000
202122232425262728292a2b2c2d2e2f00000000000000000000000000000000000000000000000000000000000000000000000000000000000000000000000000000000000000000000000000000000000000000000000000000000000000000000000000000000000000000000000000000000000000000000000000000000
303132333435363738393a3b3c3d3e3f00000000000000000000000000000000000000000000000000000000000000000000000000000000000000000000000000000000000000000000000000000000000000000000000000000000000000000000000000000000000000000000000000000000000000000000000000000000
404142434445464748494a4b4c4d4e4f00000000000000000000000000000000000000000000000000000000000000000000000000000000000000000000000000000000000000000000000000000000000000000000000000000000000000000000000000000000000000000000000000000000000000000000000000000000
505152535455565758595a5b5c5d5e5f00000000000000000000000000000000000000000000000000000000000000000000000000000000000000000000000000000000000000000000000000000000000000000000000000000000000000000000000000000000000000000000000000000000000000000000000000000000
606162636465666768696a6b6c6d6e6f00000000000000000000000000000000000000000000000000000000000000000000000000000000000000000000000000000000000000000000000000000000000000000000000000000000000000000000000000000000000000000000000000000000000000000000000000000000
707172737475767778797a7b7c7d7e7f00000000000000000000000000000000000000000000000000000000000000000000000000000000000000000000000000000000000000000000000000000000000000000000000000000000000000000000000000000000000000000000000000000000000000000000000000000000
808182838485868788898a8b8c8d8e8f00000000000000000000000000000000000000000000000000000000000000000000000000000000000000000000000000000000000000000000000000000000000000000000000000000000000000000000000000000000000000000000000000000000000000000000000000000000
909192939495969798999a9b9c9d9e9f00000000000000000000000000000000000000000000000000000000000000000000000000000000000000000000000000000000000000000000000000000000000000000000000000000000000000000000000000000000000000000000000000000000000000000000000000000000
a0a1a2a3a4a5a6a7a8a9aaabacadaeaf00000000000000000000000000000000000000000000000000000000000000000000000000000000000000000000000000000000000000000000000000000000000000000000000000000000000000000000000000000000000000000000000000000000000000000000000000000000
b0b1b2b3b4b5b6b7b8b9babbbcbdbebf00000000000000000000000000000000000000000000000000000000000000000000000000000000000000000000000000000000000000000000000000000000000000000000000000000000000000000000000000000000000000000000000000000000000000000000000000000000
c0c1c2c3c4c5c6c7c8c9cacbcccdcecf00000000000000000000000000000000000000000000000000000000000000000000000000000000000000000000000000000000000000000000000000000000000000000000000000000000000000000000000000000000000000000000000000000000000000000000000000000000
d0d1d2d3d4d5d6d7d8d9dadbdcdddedf00000000000000000000000000000000000000000000000000000000000000000000000000000000000000000000000000000000000000000000000000000000000000000000000000000000000000000000000000000000000000000000000000000000000000000000000000000000
e0e1e2e3e4e5e6e7e8e9eaebecedeeef00000000000000000000000000000000000000000000000000000000000000000000000000000000000000000000000000000000000000000000000000000000000000000000000000000000000000000000000000000000000000000000000000000000000000000000000000000000
f0f1f2f3f4f5f6f7f8f9fafbfcfdfeff00000000000000000000000000000000000000000000000000000000000000000000000000000000000000000000000000000000000000000000000000000000000000000000000000000000000000000000000000000000000000000000000000000000000000000000000000000000
